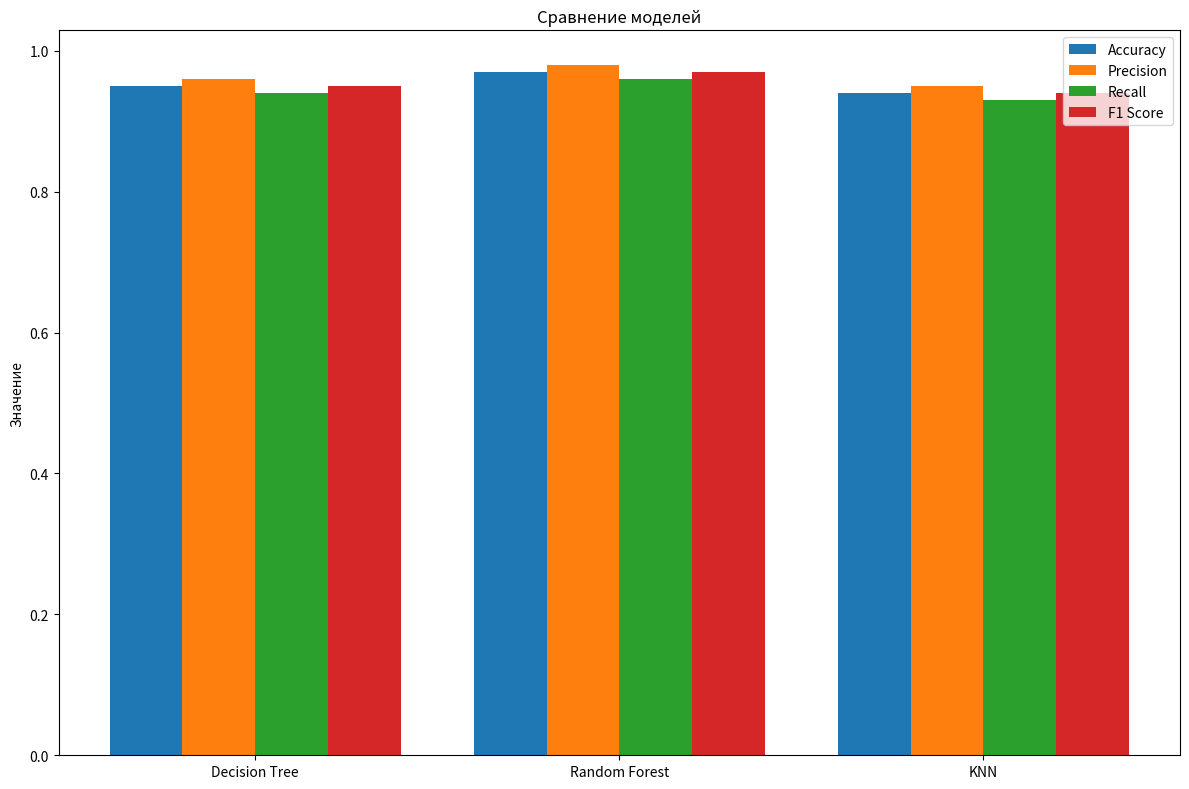

Write the Python code that produced this figure.
import matplotlib.pyplot as plt
import seaborn as sns
import pandas as pd

class Visualizer:
    '''
    Класс для создания визуализаций.
    '''

    def plot_model_comparison(self, model_metrics, filename='model_comparison.png'):
        '''
        Создает столбчатую диаграмму для сравнения метрик разных моделей.

        Args:
            model_metrics (dict): Словарь, где ключи - названия моделей, а значения - словари с метриками.
            filename (str): Имя файла для сохранения графика.
        '''
        model_names = list(model_metrics.keys())
        accuracy_scores = [model_metrics[model]['accuracy'] for model in model_names]
        precision_scores = [model_metrics[model]['precision'] for model in model_names]
        recall_scores = [model_metrics[model]['recall'] for model in model_names]
        f1_scores = [model_metrics[model]['f1'] for model in model_names]

        x = range(len(model_names))
        width = 0.2

        plt.figure(figsize=(12, 8))
        plt.bar(x, accuracy_scores, width=width, label='Accuracy')
        plt.bar([i + width for i in x], precision_scores, width=width, label='Precision')
        plt.bar([i + 2 * width for i in x], recall_scores, width=width, label='Recall')
        plt.bar([i + 3 * width for i in x], f1_scores, width=width, label='F1 Score')

        plt.xticks([i + 1.5 * width for i in x], model_names)
        plt.ylabel('Значение')
        plt.title('Сравнение моделей')
        plt.legend()
        plt.tight_layout()
        plt.savefig(filename)
        plt.show()
        print(f'График сравнения моделей сохранен в файл {filename}')

if __name__ == '__main__':
    # Пример использования
    model_metrics = {
        'Decision Tree': {'accuracy': 0.95, 'precision': 0.96, 'recall': 0.94, 'f1': 0.95},
        'Random Forest': {'accuracy': 0.97, 'precision': 0.98, 'recall': 0.96, 'f1': 0.97},
        'KNN': {'accuracy': 0.94, 'precision': 0.95, 'recall': 0.93, 'f1': 0.94}
    }

    visualizer = Visualizer()
    visualizer.plot_model_comparison(model_metrics)
